The GitHub repository RakeshReddy21/Weld-radiography-CNN contains a labelled image folder "radiographs" with 2 categories: crack, porosity. Examples follow, each with its label.

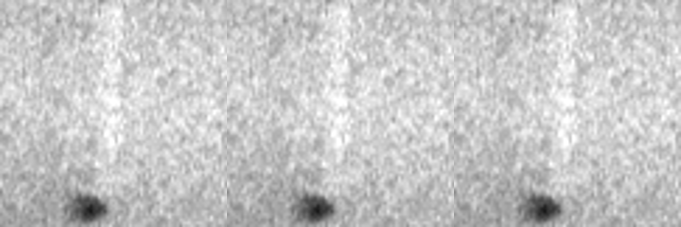
Label: porosity

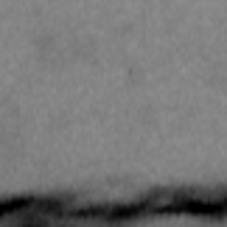
Label: crack

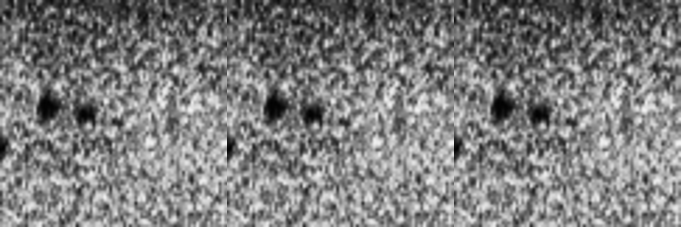
Label: porosity

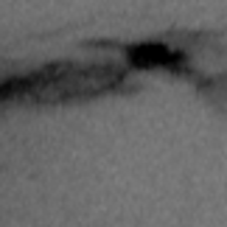
Label: crack
